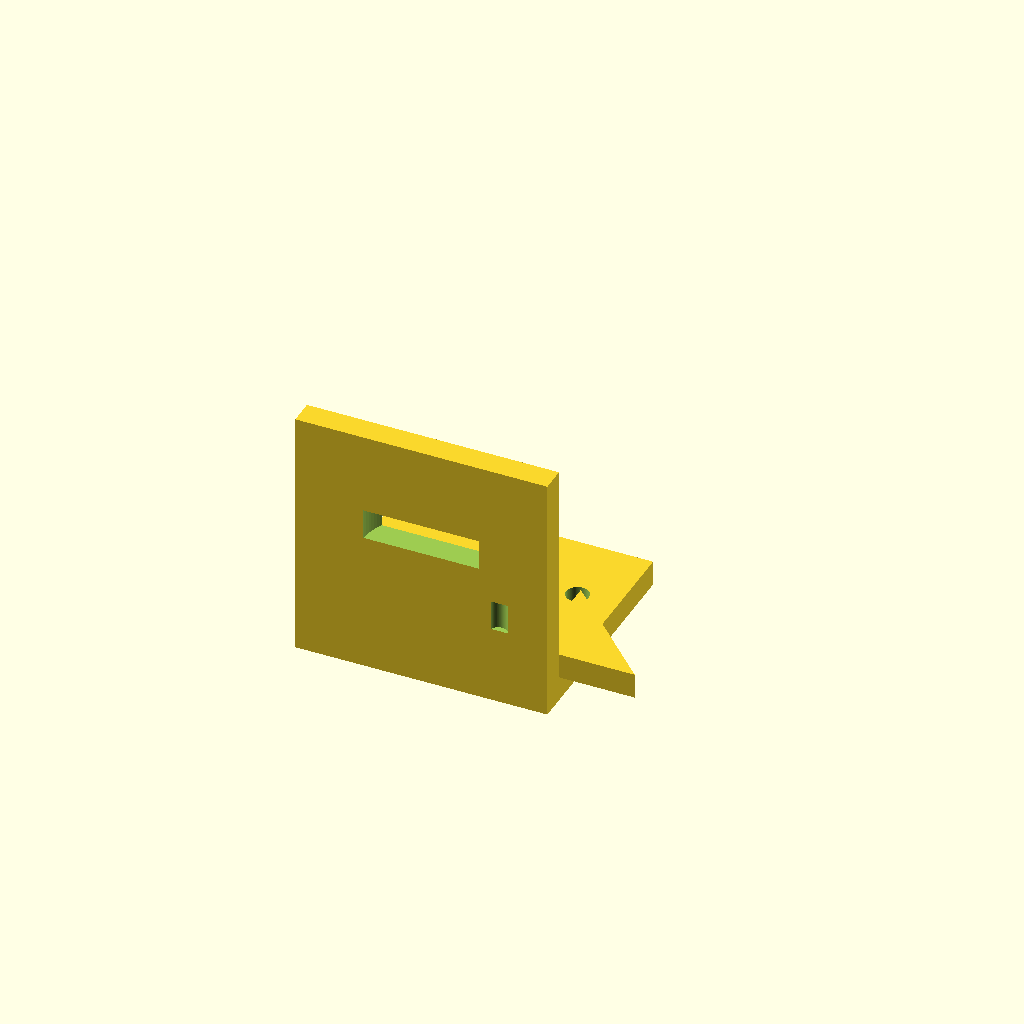
Cell 1: rendered with the file's own defaults.
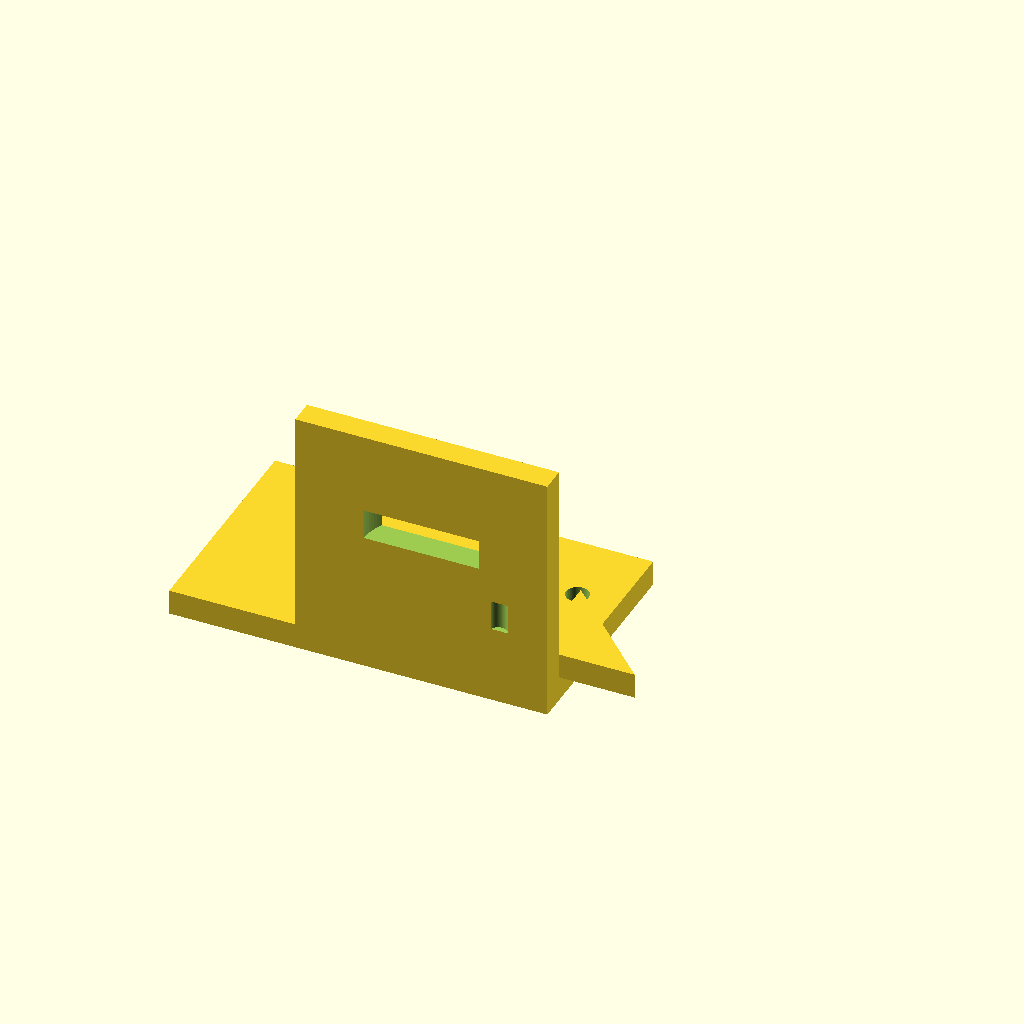
Cell 2 — base_x0 set to -50, the other parameters unchanged.
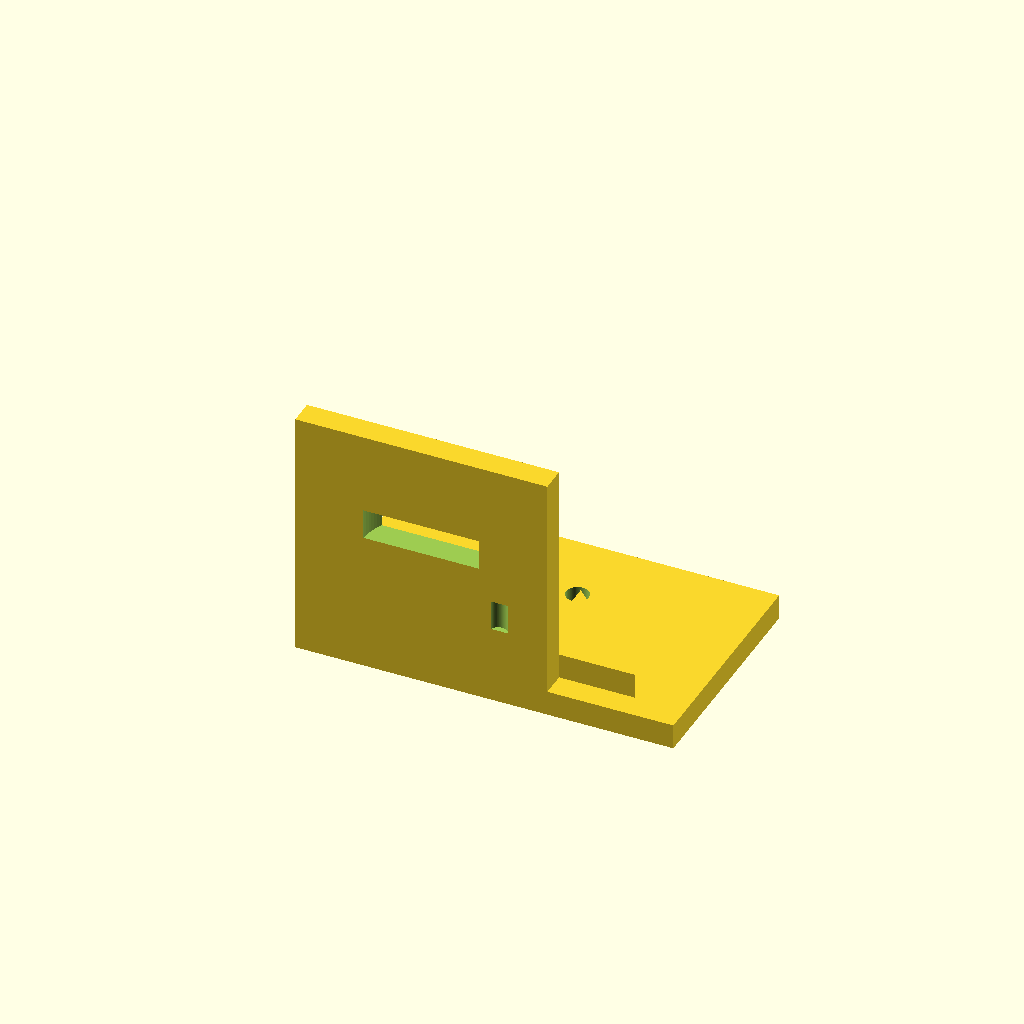
Cell 3: base_x1 = 50 (everything else at default).
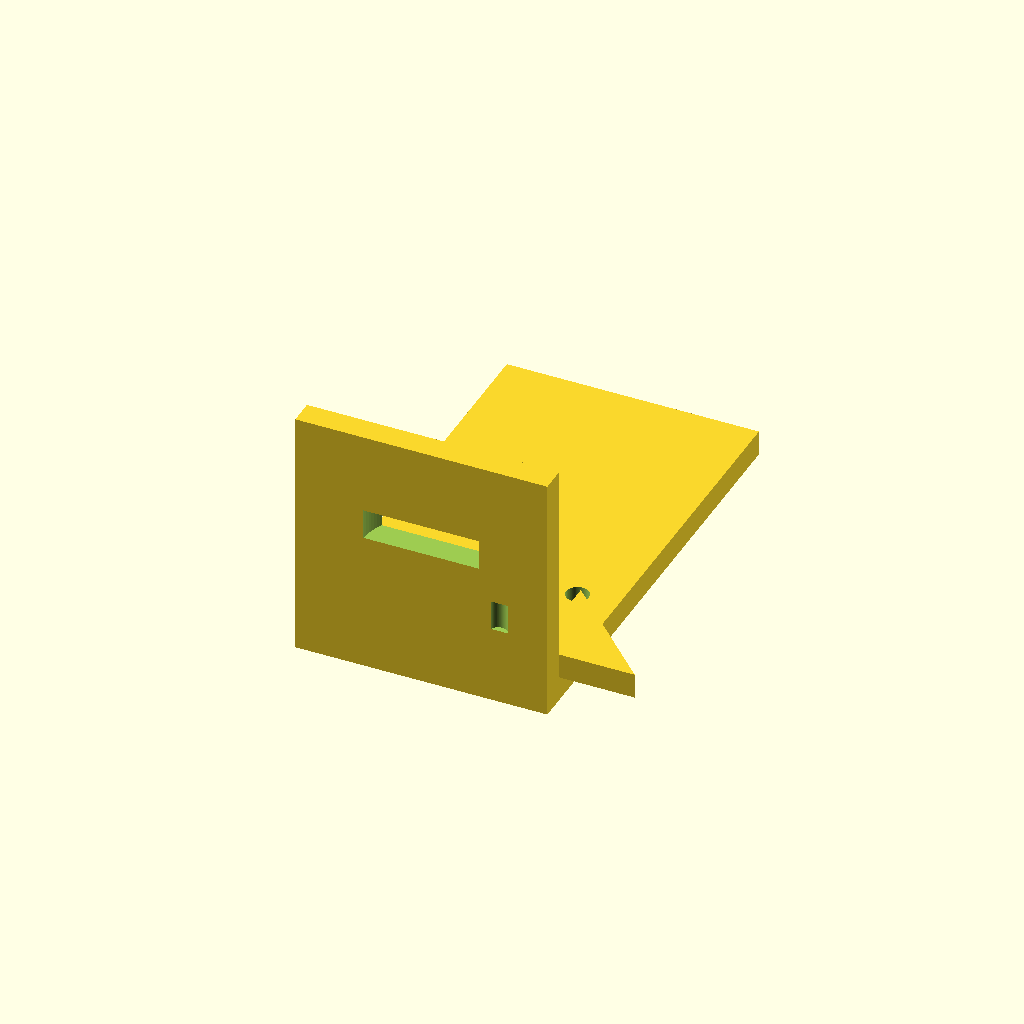
Cell 4: base_y1 = 90 (everything else at default).
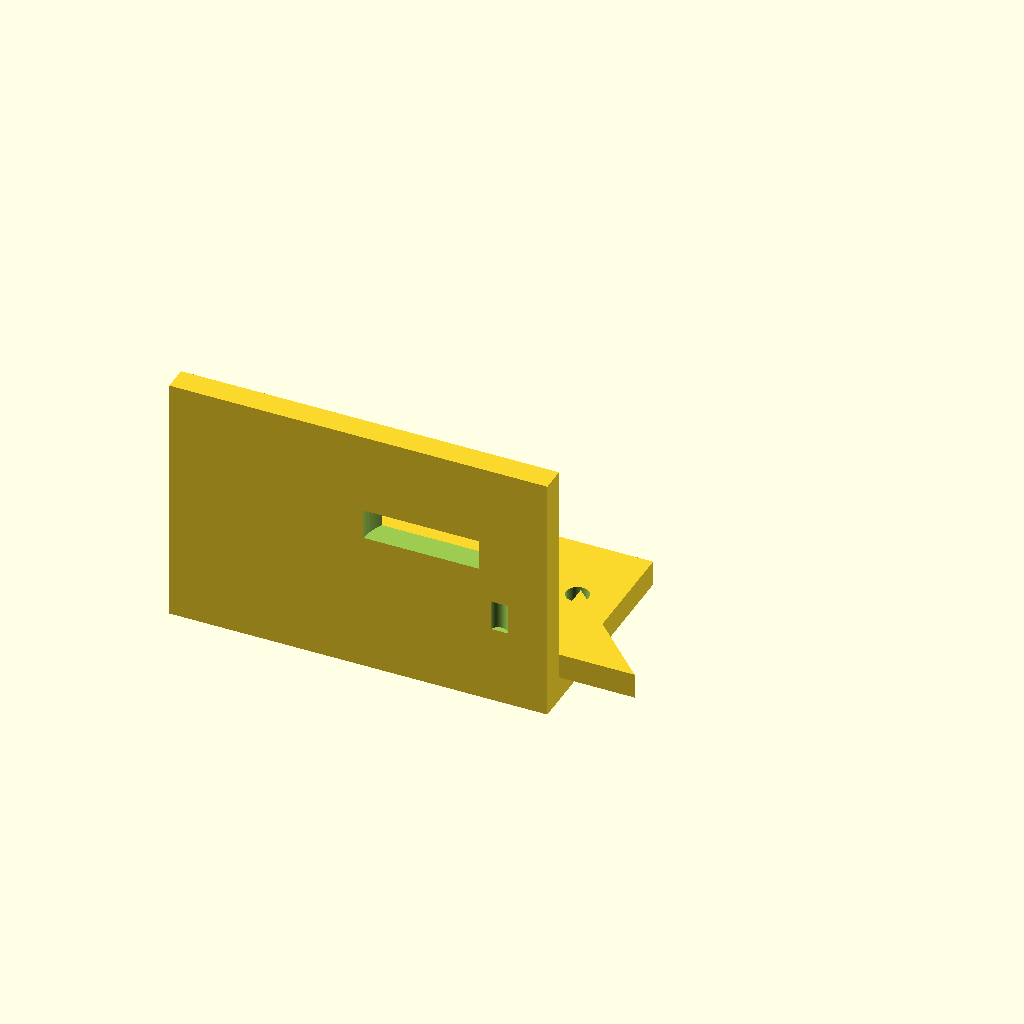
Cell 5: the same model with motor_x0 = -50.
All cells are drawn from one camera (rotation 55°, 0°, 25°, orthographic, colour scheme Cornfield), so only the parameter changes between them.
The OpenSCAD source (bench/results/gpu-v4-g6/code/scadcoder-v4/nema17_motor_bracket_s2_a0.scad):
// L-shaped mounting bracket for NEMA 17 stepper motor (e.g. syringe pump)
// Print orientation: base plate on bed, vertical plate builds upward (+Z)

// ---------------- Parameters ----------------
base_x0      = -25;   // base plate x start
base_x1      = 25;    // base plate x end
base_y0      = 0;     // base plate y start
base_y1      = 45;    // base plate y end
base_z       = 5;     // base plate thickness

motor_x0     = -25;   // motor plate x start
motor_x1     = 25;    // motor plate x end
motor_y      = 5;     // motor plate y end (thickness)
motor_z      = 50;    // motor plate height

boss_hole    = 23;    // motor centring boss hole diameter
boss_x       = 0;     // boss hole x centre
boss_z       = 28;    // boss hole z centre

screw_hole   = 3.4;   // M3 screw hole diameter
screw_n      = 4;     // number of screw holes
screw_pitch  = 31;    // square pattern side length

gusset_t     = 5;     // gusset thickness (x direction)
gusset_x0    = -25;   // left gusset x start
gusset_x1    = -20;   // left gusset x end
gusset_y     = 20;    // gusset leg along +Y
gusset_z     = 20;    // gusset leg along +Z

eps          = 0.5;   // cutter overshoot past faces

$fn = 96;

// ---------------- Model ----------------
difference() {
    union() {
        // Base plate
        translate([base_x0, base_y0, 0])
            cube([base_x1 - base_x0, base_y1 - base_y0, base_z]);

        // Vertical motor plate
        translate([motor_x0, 0, 0])
            cube([motor_x1 - motor_x0, motor_y, motor_z]);

        // Gussets (right-angle corner at y = 5, z = 5)
        for (sx = [-1, 1])
            translate([sx > 0 ? 20 : gusset_x0, 5, 5])
                linear_extrude(height = gusset_t)
                    polygon([[0, 0], [gusset_y, 0], [0, gusset_z]]);
    }

    // Base plate through-holes (M4)
    translate([-17, 30, -eps])
        cylinder(d = 4.5, h = base_z + 2 * eps);
    translate([17, 30, -eps])
        cylinder(d = 4.5, h = base_z + 2 * eps);

    // Motor plate boss hole (along Y)
    translate([boss_x, -eps, boss_z])
        cylinder(d = boss_hole, h = motor_y + 2 * eps);

    // Motor plate screw holes (M3, square pattern)
    for (i = [0 : screw_n - 1]) {
        x = -screw_pitch / 2 + i * screw_pitch;
        y = -screw_pitch / 2 + i * screw_pitch;
        translate([x, -eps, y])
            cylinder(d = screw_hole, h = motor_y + 2 * eps);
    }
}
Customizer parameters (derived from the source; name, type, default, range or options):
base_x0: number, default -25
base_x1: number, default 25
base_y0: number, default 0
base_y1: number, default 45
base_z: number, default 5
motor_x0: number, default -25
motor_x1: number, default 25
motor_y: number, default 5
motor_z: number, default 50
boss_hole: number, default 23
boss_x: number, default 0
boss_z: number, default 28
screw_hole: number, default 3.4
screw_n: number, default 4
screw_pitch: number, default 31
gusset_t: number, default 5
gusset_x0: number, default -25
gusset_x1: number, default -20
gusset_y: number, default 20
gusset_z: number, default 20
eps: number, default 0.5
